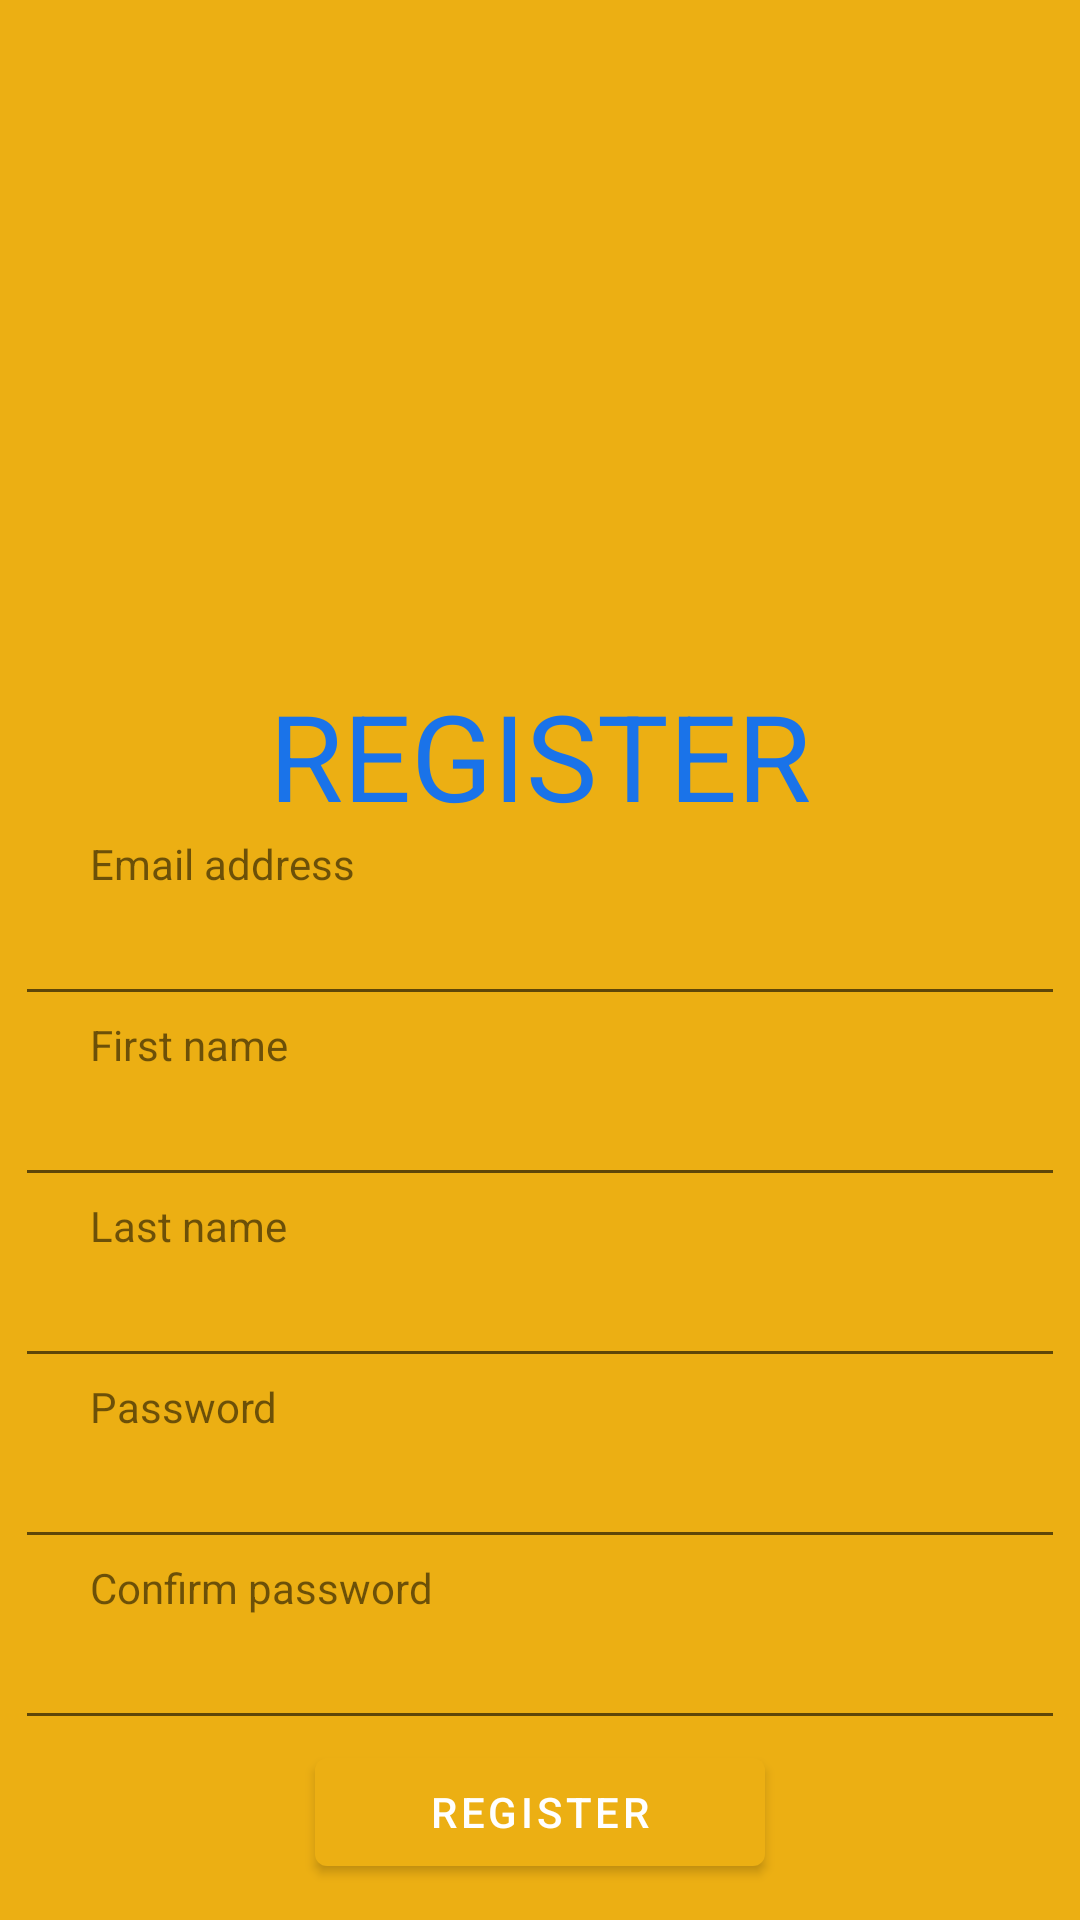

This screen was rendered from an Android layout file. Write that file and the resources it references.
<!-- AndroidManifest.xml: application theme Theme.SumFood -->
<!-- res/layout/activity_register.xml -->
<?xml version="1.0" encoding="utf-8"?>
<LinearLayout xmlns:android="http://schemas.android.com/apk/res/android"
    xmlns:app="http://schemas.android.com/apk/res-auto"
    xmlns:tools="http://schemas.android.com/tools"
    android:layout_width="match_parent"
    android:layout_height="match_parent"
    android:background="@color/base"
    android:orientation="vertical"
    android:paddingTop="100dp"
    tools:context=".register">

    <ImageView
        android:layout_width="112dp"
        android:layout_height="125dp"
        android:layout_gravity="center" />


    <androidx.constraintlayout.widget.ConstraintLayout
        android:layout_width="wrap_content"
        android:layout_height="wrap_content">


    </androidx.constraintlayout.widget.ConstraintLayout>

    <TextView
        android:layout_width="wrap_content"
        android:layout_height="wrap_content"
        android:text="REGISTER"
        android:textColor="@color/color2"
        android:textSize="40dp"
        android:layout_gravity="center"/>


    <TextView
        android:layout_width="wrap_content"
        android:layout_height="wrap_content"
        android:paddingLeft="30dp"
        android:text="Email address" />

    <EditText
        android:id="@+id/etUsername"
        android:layout_width="350dp"
        android:layout_height="wrap_content"
        android:layout_gravity="center" />

    <TextView
        android:layout_width="wrap_content"
        android:layout_height="wrap_content"
        android:paddingLeft="30dp"
        android:text="First name" />

    <EditText
        android:layout_width="350dp"
        android:layout_height="wrap_content"
        android:layout_gravity="center"
         />

    <TextView
        android:layout_width="wrap_content"
        android:layout_height="wrap_content"
        android:paddingLeft="30dp"
        android:text="Last name" />

    <EditText
        android:layout_width="350dp"
        android:layout_height="wrap_content"
        android:layout_gravity="center"
         />

    <TextView
        android:layout_width="wrap_content"
        android:layout_height="wrap_content"
        android:paddingLeft="30dp"
        android:text="Password" />

    <EditText
        android:id="@+id/etPasswordRegister"
        android:layout_width="350dp"
        android:layout_height="wrap_content"
        android:layout_gravity="center"
        android:inputType="textPassword" />

    <TextView
        android:layout_width="wrap_content"
        android:layout_height="wrap_content"
        android:paddingLeft="30dp"
        android:text="Confirm password" />

    <EditText
        android:id="@+id/etPasswordConfirm"
        android:layout_width="350dp"
        android:layout_height="wrap_content"
        android:layout_gravity="center"
        android:inputType="textPassword" />

    <Button
        android:id="@+id/btnRegister"
        android:layout_width="150dp"
        android:layout_height="wrap_content"
        android:layout_gravity="center"
        android:text="Register" />

    <Button
        android:id="@+id/btnBackToLogin"
        android:layout_width="250dp"
        android:layout_height="wrap_content"
        android:layout_gravity="center"
        android:text="Back to login" />

</LinearLayout>
<!-- resources referenced by this layout -->
<resources>
  <color name="base">#ECAF13</color>
  <color name="color2">#1A73E9</color>
  <style name="Theme.SumFood" parent="Theme.MaterialComponents.DayNight.DarkActionBar">
          
          <item name="colorPrimary">@color/base</item>
          <item name="colorPrimaryVariant">@color/base</item>
          <item name="colorOnPrimary">@color/white</item>
          
          <item name="colorSecondary">@color/teal_200</item>
          <item name="colorSecondaryVariant">@color/teal_700</item>
          <item name="colorOnSecondary">@color/black</item>
          
          <item name="android:statusBarColor" tools:targetApi="l">?attr/colorPrimaryVariant</item>
          
      </style>
  <color name="white">#FFFFFFFF</color>
  <color name="teal_200">#FF03DAC5</color>
  <color name="teal_700">#FF018786</color>
  <color name="black">#FF000000</color>
</resources>
